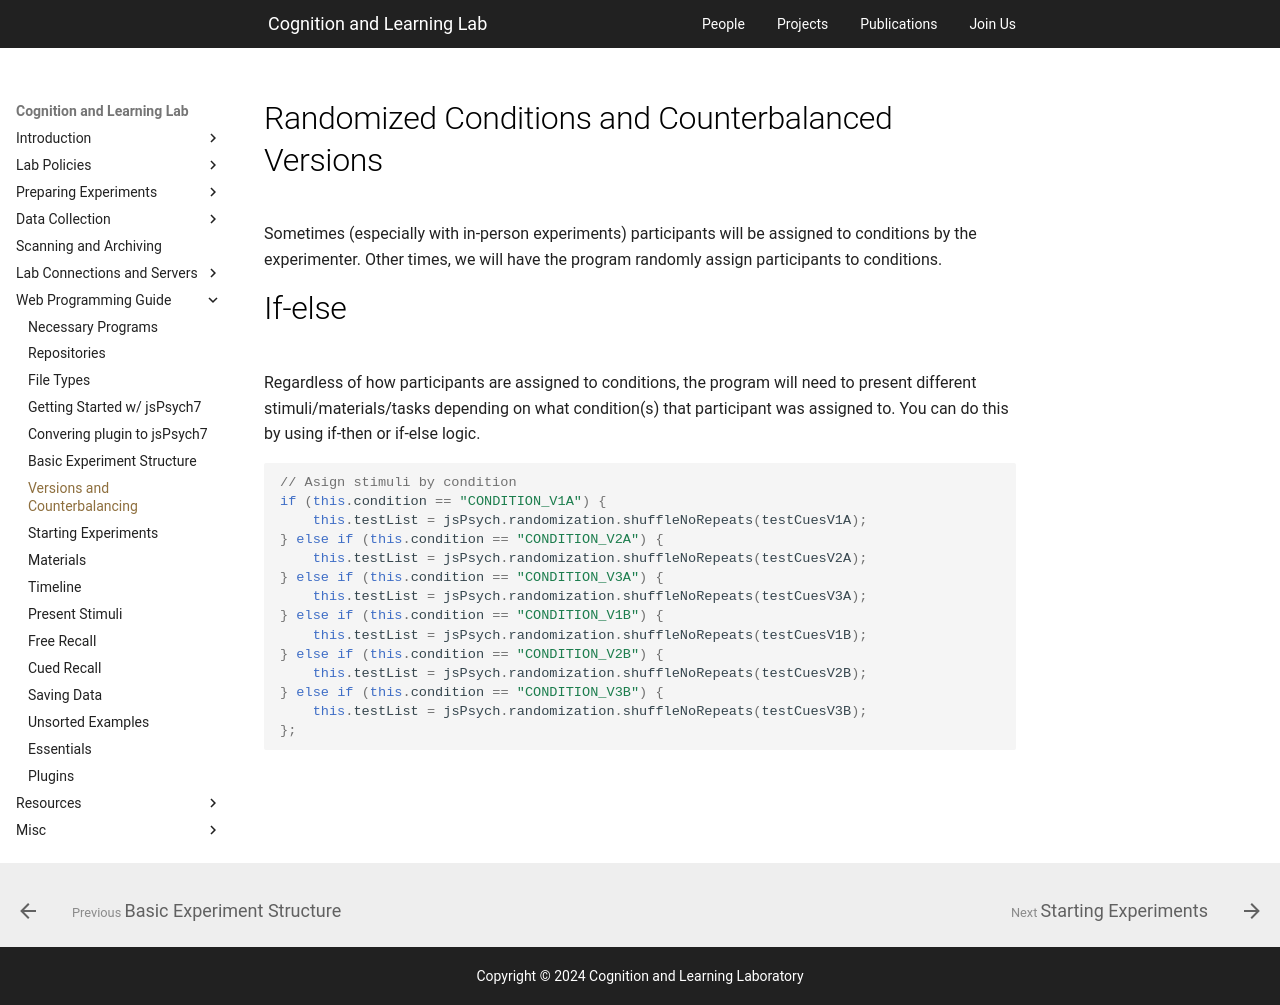

repository: PCLLAB/pcllab.github.io · page: handbook/programming-guide/counterbalance/index.html · generator: mkdocs

# Randomized Conditions and Counterbalanced Versions

Sometimes (especially with in-person experiments) participants will be assigned to conditions by the experimenter. Other times, we will have the program randomly assign participants to conditions. 

# If-else

Regardless of how participants are assigned to conditions, the program will need to present different stimuli/materials/tasks depending on what condition(s) that participant was assigned to. You can do this by using if-then or if-else logic.

```js
// Asign stimuli by condition
if (this.condition == "CONDITION_V1A") {
    this.testList = jsPsych.randomization.shuffleNoRepeats(testCuesV1A);
} else if (this.condition == "CONDITION_V2A") {
    this.testList = jsPsych.randomization.shuffleNoRepeats(testCuesV2A);
} else if (this.condition == "CONDITION_V3A") {
    this.testList = jsPsych.randomization.shuffleNoRepeats(testCuesV3A);
} else if (this.condition == "CONDITION_V1B") {
    this.testList = jsPsych.randomization.shuffleNoRepeats(testCuesV1B);
} else if (this.condition == "CONDITION_V2B") {
    this.testList = jsPsych.randomization.shuffleNoRepeats(testCuesV2B);
} else if (this.condition == "CONDITION_V3B") {
    this.testList = jsPsych.randomization.shuffleNoRepeats(testCuesV3B);
};

```
